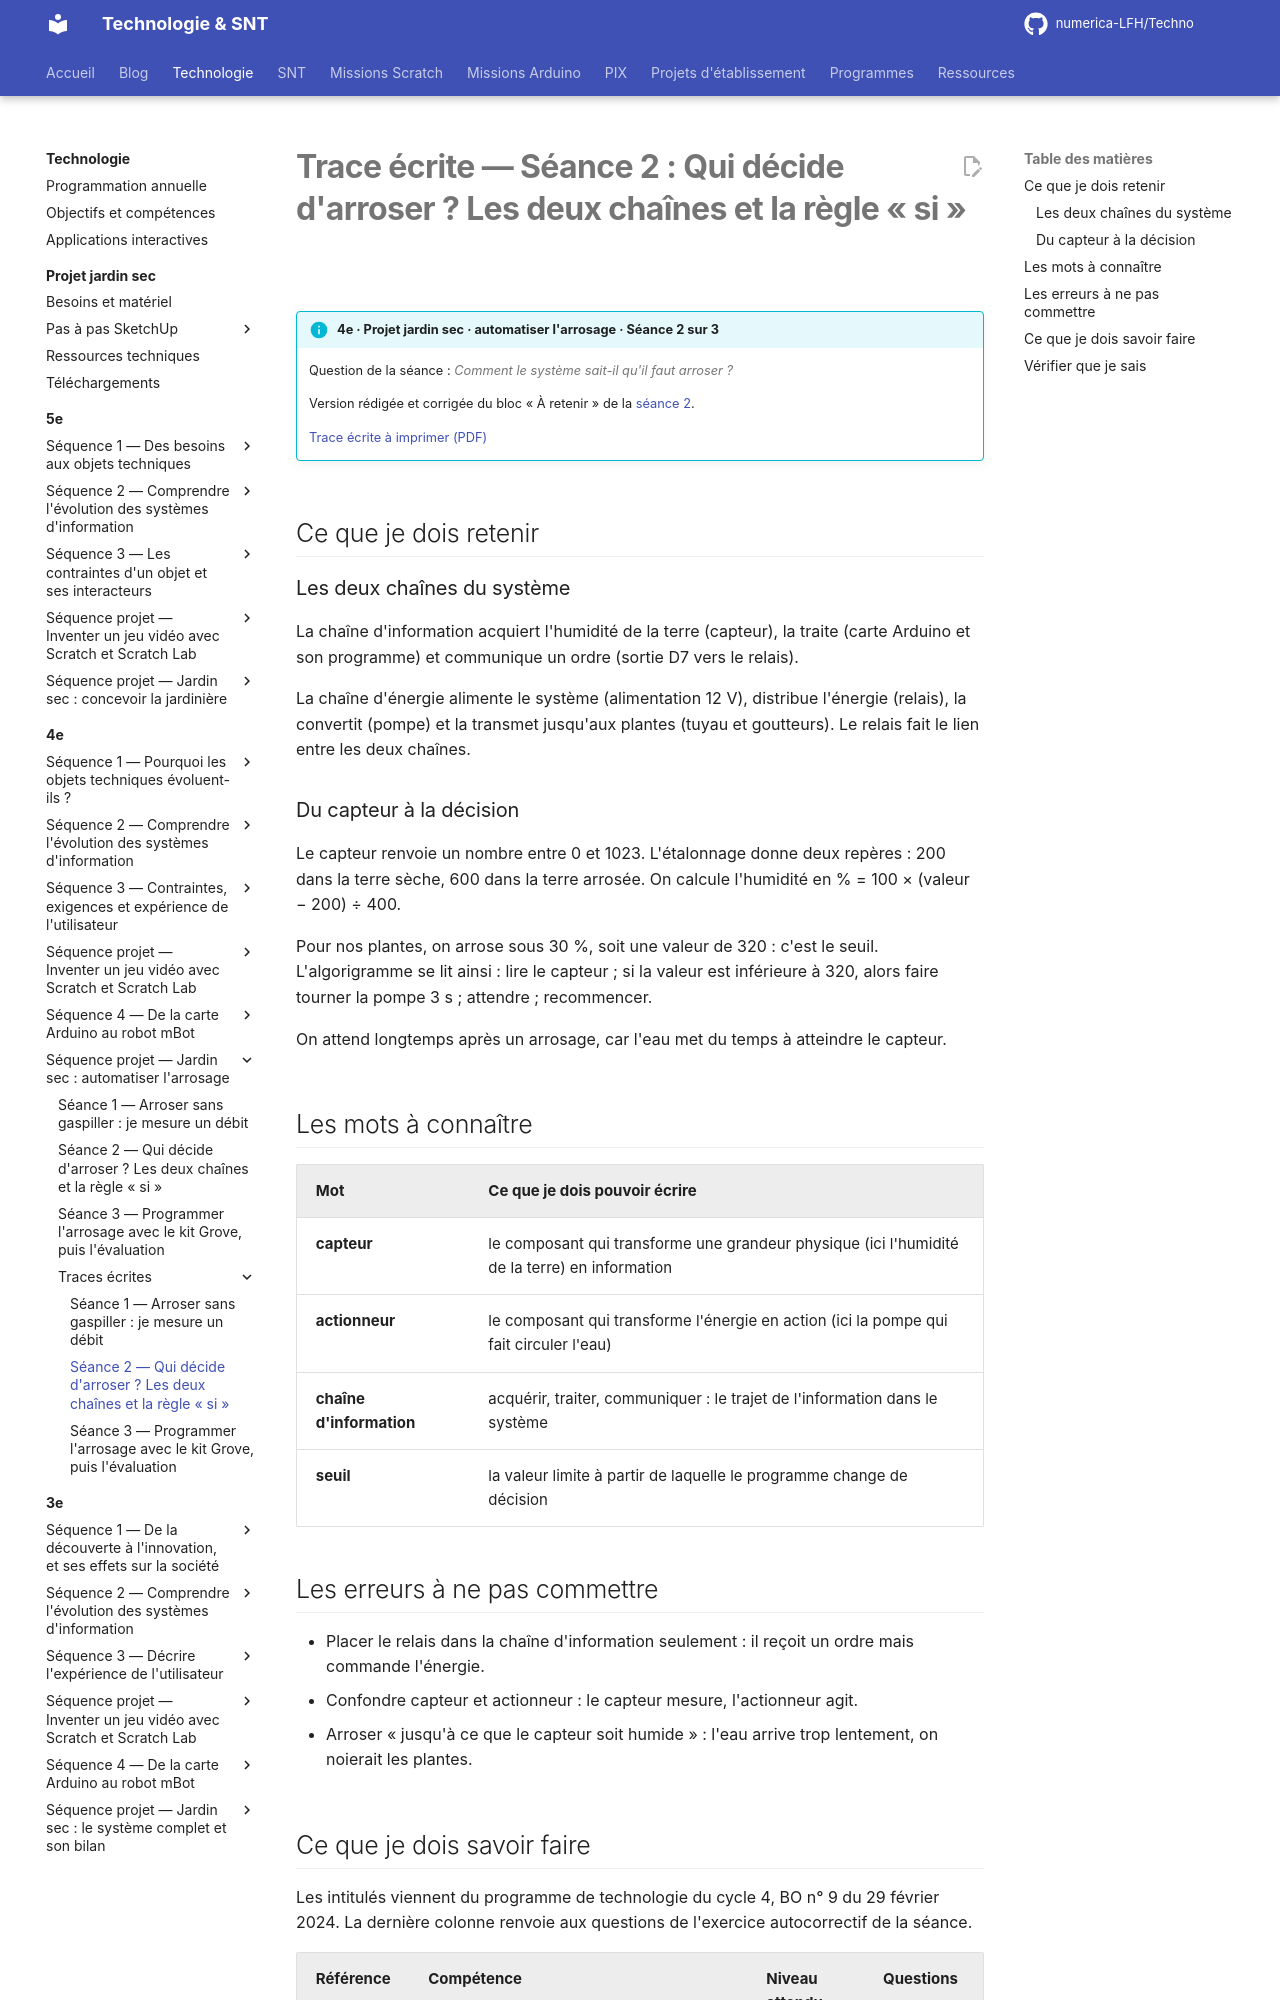

repository: numerica-LFH/Techno · page: technologie/4e/sequence-jardin-sec/trace-ecrite-seance-2/index.html · generator: mkdocs

# Trace écrite — Séance 2 : Qui décide d'arroser ? Les deux chaînes et la règle « si »

!!! info "4e · Projet jardin sec · automatiser l'arrosage · Séance 2 sur 3"

    Question de la séance : *Comment le système sait-il qu'il faut arroser ?*

    Version rédigée et corrigée du bloc « À retenir » de la [séance 2](seance-2.md).

    [Trace écrite à imprimer (PDF)](traces/4e-jardin-seance2-trace.pdf)

## Ce que je dois retenir

### Les deux chaînes du système

La chaîne d'information acquiert l'humidité de la terre (capteur), la traite (carte Arduino et son programme) et communique un ordre (sortie D7 vers le relais).

La chaîne d'énergie alimente le système (alimentation 12 V), distribue l'énergie (relais), la convertit (pompe) et la transmet jusqu'aux plantes (tuyau et goutteurs). Le relais fait le lien entre les deux chaînes.

### Du capteur à la décision

Le capteur renvoie un nombre entre 0 et 1023. L'étalonnage donne deux repères : 200 dans la terre sèche, 600 dans la terre arrosée. On calcule l'humidité en % = 100 × (valeur − 200) ÷ 400.

Pour nos plantes, on arrose sous 30 %, soit une valeur de 320 : c'est le seuil. L'algorigramme se lit ainsi : lire le capteur ; si la valeur est inférieure à 320, alors faire tourner la pompe 3 s ; attendre ; recommencer.

On attend longtemps après un arrosage, car l'eau met du temps à atteindre le capteur.

## Les mots à connaître

| Mot | Ce que je dois pouvoir écrire |
|---|---|
| **capteur** | le composant qui transforme une grandeur physique (ici l'humidité de la terre) en information |
| **actionneur** | le composant qui transforme l'énergie en action (ici la pompe qui fait circuler l'eau) |
| **chaîne d'information** | acquérir, traiter, communiquer : le trajet de l'information dans le système |
| **seuil** | la valeur limite à partir de laquelle le programme change de décision |

## Les erreurs à ne pas commettre

- Placer le relais dans la chaîne d'information seulement : il reçoit un ordre mais commande l'énergie.
- Confondre capteur et actionneur : le capteur mesure, l'actionneur agit.
- Arroser « jusqu'à ce que le capteur soit humide » : l'eau arrive trop lentement, on noierait les plantes.
